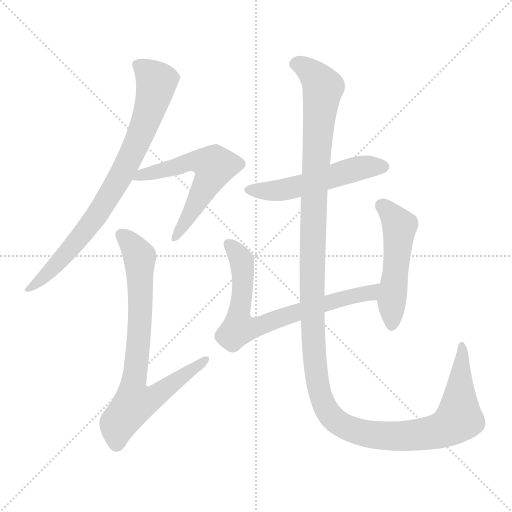
t = 0.00 s
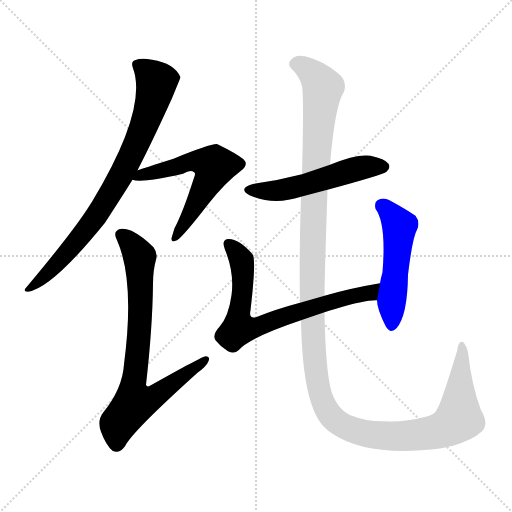
t = 4.69 s
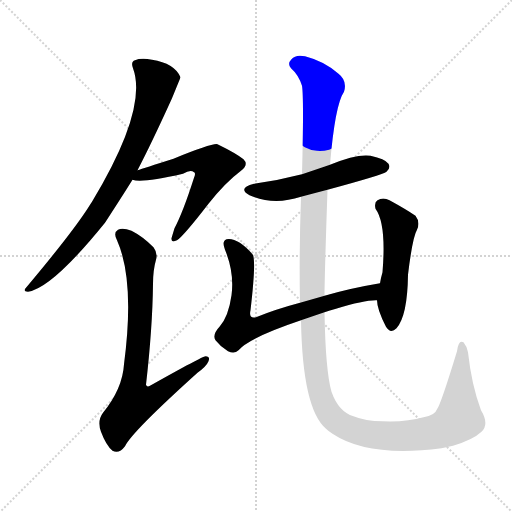
t = 4.91 s
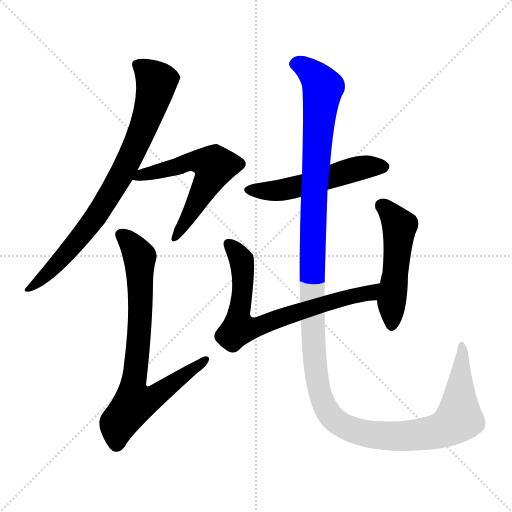
t = 5.12 s
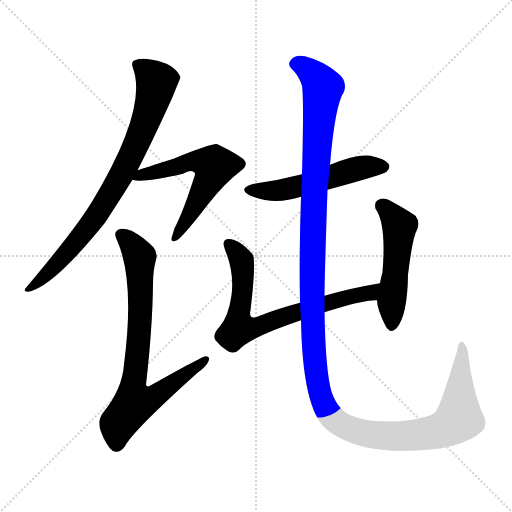
t = 5.34 s
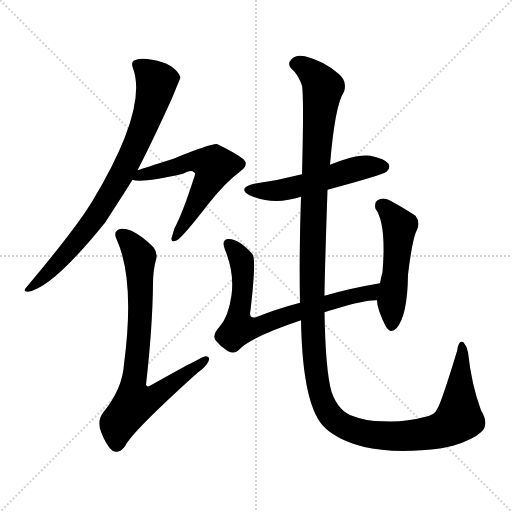
t = 6.09 s

The animated SVG that drew these frames (rendered in a browser with its animation timeline set to each time). Animation: 7 CSS @keyframes rules; one cycle of 6.09 s.

<svg version="1.1" viewBox="0 0 1024 1024" xmlns="http://www.w3.org/2000/svg">
  <g stroke="lightgray" stroke-dasharray="1,1" stroke-width="1" transform="scale(4, 4)">
    <line x1="0" y1="0" x2="256" y2="256"></line>
    <line x1="256" y1="0" x2="0" y2="256"></line>
    <line x1="128" y1="0" x2="128" y2="256"></line>
    <line x1="0" y1="128" x2="256" y2="128"></line>
  </g>
<g transform="scale(1, -1) translate(0, -900)">
   <style type="text/css">
    @keyframes keyframes0 {
      from {
       stroke: blue;
       stroke-dashoffset: 802;
       stroke-width: 128;
       }
       72% {
       animation-timing-function: step-end;
       stroke: blue;
       stroke-dashoffset: 0;
       stroke-width: 128;
       }
       to {
       stroke: black;
       stroke-width: 1024;
       }
       }
       #make-me-a-hanzi-animation-0 {
         animation: keyframes0 0.902669s both;
         animation-delay: 0.000000s;
         animation-timing-function: linear;
       }
    @keyframes keyframes1 {
      from {
       stroke: blue;
       stroke-dashoffset: 582;
       stroke-width: 128;
       }
       65% {
       animation-timing-function: step-end;
       stroke: blue;
       stroke-dashoffset: 0;
       stroke-width: 128;
       }
       to {
       stroke: black;
       stroke-width: 1024;
       }
       }
       #make-me-a-hanzi-animation-1 {
         animation: keyframes1 0.723633s both;
         animation-delay: 0.902669s;
         animation-timing-function: linear;
       }
    @keyframes keyframes2 {
      from {
       stroke: blue;
       stroke-dashoffset: 773;
       stroke-width: 128;
       }
       72% {
       animation-timing-function: step-end;
       stroke: blue;
       stroke-dashoffset: 0;
       stroke-width: 128;
       }
       to {
       stroke: black;
       stroke-width: 1024;
       }
       }
       #make-me-a-hanzi-animation-2 {
         animation: keyframes2 0.879069s both;
         animation-delay: 1.626302s;
         animation-timing-function: linear;
       }
    @keyframes keyframes3 {
      from {
       stroke: blue;
       stroke-dashoffset: 528;
       stroke-width: 128;
       }
       63% {
       animation-timing-function: step-end;
       stroke: blue;
       stroke-dashoffset: 0;
       stroke-width: 128;
       }
       to {
       stroke: black;
       stroke-width: 1024;
       }
       }
       #make-me-a-hanzi-animation-3 {
         animation: keyframes3 0.679688s both;
         animation-delay: 2.505371s;
         animation-timing-function: linear;
       }
    @keyframes keyframes4 {
      from {
       stroke: blue;
       stroke-dashoffset: 724;
       stroke-width: 128;
       }
       70% {
       animation-timing-function: step-end;
       stroke: blue;
       stroke-dashoffset: 0;
       stroke-width: 128;
       }
       to {
       stroke: black;
       stroke-width: 1024;
       }
       }
       #make-me-a-hanzi-animation-4 {
         animation: keyframes4 0.839193s both;
         animation-delay: 3.185059s;
         animation-timing-function: linear;
       }
    @keyframes keyframes5 {
      from {
       stroke: blue;
       stroke-dashoffset: 509;
       stroke-width: 128;
       }
       62% {
       animation-timing-function: step-end;
       stroke: blue;
       stroke-dashoffset: 0;
       stroke-width: 128;
       }
       to {
       stroke: black;
       stroke-width: 1024;
       }
       }
       #make-me-a-hanzi-animation-5 {
         animation: keyframes5 0.664225s both;
         animation-delay: 4.024251s;
         animation-timing-function: linear;
       }
    @keyframes keyframes6 {
      from {
       stroke: blue;
       stroke-dashoffset: 1413;
       stroke-width: 128;
       }
       82% {
       animation-timing-function: step-end;
       stroke: blue;
       stroke-dashoffset: 0;
       stroke-width: 128;
       }
       to {
       stroke: black;
       stroke-width: 1024;
       }
       }
       #make-me-a-hanzi-animation-6 {
         animation: keyframes6 1.399902s both;
         animation-delay: 4.688477s;
         animation-timing-function: linear;
       }
</style>
<path d="M 275.0 559.5 Q 305.0 617.5 344.0 703.5 Q 360.0 742.5 361.0 745.5 Q 349.0 773.5 304.0 780.5 Q 282.0 784.5 270.0 779.5 Q 261.0 776.5 266.0 763.5 Q 296.0 682.5 184.0 496.5 Q 180.0 490.5 175.0 482.5 Q 141.0 430.5 52.0 324.5 Q 45.0 317.5 56.0 316.5 Q 104.0 323.5 210.0 454.5 Q 247.0 511.5 265.0 540.5 L 275.0 559.5 Z" fill="lightgray"></path> 
<path d="M 265.0 540.5 Q 283.0 533.5 366.0 552.5 Q 381.0 561.5 388.0 555.5 Q 392.0 554.5 388.0 544.5 Q 366.0 475.5 349.0 443.5 Q 345.0 430.5 343.0 423.5 Q 342.0 413.5 354.0 419.5 Q 366.0 426.5 417.0 492.5 Q 450.0 534.5 482.0 558.5 Q 498.0 570.5 487.0 581.5 Q 472.0 593.5 435.0 611.5 Q 426.0 614.5 347.0 582.5 Q 287.0 563.5 275.0 559.5 C 246.0 550.5 235.0 545.5 265.0 540.5 Z" fill="lightgray"></path> 
<path d="M 312.0 380.5 Q 316.0 393.5 307.0 405.5 Q 285.0 427.5 263.0 438.5 Q 245.0 445.5 236.0 440.5 Q 226.0 434.5 234.0 419.5 Q 270.0 338.5 248.0 171.5 Q 245.0 122.5 206.0 74.5 Q 194.0 58.5 202.0 36.5 Q 212.0 9.5 225.0 -1.5 Q 238.0 -8.5 250.0 7.5 Q 263.0 35.5 395.0 154.5 Q 413.0 167.5 417.0 177.5 Q 421.0 187.5 411.0 187.5 Q 405.0 187.5 300.0 128.5 Q 294.0 124.5 292.0 130.5 Q 305.0 244.5 306.0 332.5 Q 306.0 359.5 312.0 380.5 Z" fill="lightgray"></path> 
<path d="M 655.0 520.5 Q 766.0 550.5 773.0 556.5 Q 782.0 563.5 777.0 572.5 Q 770.0 582.5 741.0 588.5 Q 713.0 592.5 660.0 570.5 L 604.0 551.5 Q 558.0 539.5 508.0 532.5 Q 474.0 523.5 499.0 509.5 Q 547.0 488.5 602.0 506.5 L 655.0 520.5 Z" fill="lightgray"></path> 
<path d="M 649.0 275.5 Q 659.0 279.5 672.0 282.5 Q 730.0 300.5 754.0 299.5 C 784.0 301.5 790.0 338.5 760.0 333.5 Q 700.0 323.5 649.0 308.5 L 600.0 294.5 Q 551.0 281.5 512.0 265.5 Q 497.0 261.5 501.0 279.5 Q 513.0 381.5 505.0 391.5 Q 475.0 425.5 453.0 421.5 Q 443.0 417.5 450.0 400.5 Q 469.0 354.5 463.0 309.5 Q 457.0 266.5 439.0 246.5 Q 424.0 230.5 431.0 219.5 Q 441.0 206.5 456.0 197.5 Q 469.0 191.5 477.0 199.5 Q 498.0 224.5 602.0 259.5 L 649.0 275.5 Z" fill="lightgray"></path> 
<path d="M 754.0 299.5 Q 754.0 281.5 772.0 246.5 Q 781.0 231.5 793.0 243.5 Q 815.0 268.5 816.0 350.5 Q 825.0 425.5 834.0 440.5 Q 841.0 455.5 831.0 468.5 Q 812.0 481.5 779.0 499.5 Q 766.0 506.5 755.0 499.5 Q 748.0 495.5 751.0 482.5 Q 773.0 452.5 765.0 355.5 Q 762.0 345.5 760.0 333.5 L 754.0 299.5 Z" fill="lightgray"></path> 
<path d="M 963.0 36.5 Q 979.0 51.5 962.0 79.5 Q 943.0 130.5 936.0 195.5 Q 935.0 205.5 927.0 215.5 Q 917.0 221.5 914.0 197.5 Q 881.0 89.5 874.0 81.5 Q 870.0 69.5 847.0 65.5 Q 813.0 55.5 765.0 57.5 Q 731.0 57.5 707.0 67.5 Q 677.0 76.5 663.0 116.5 Q 651.0 158.5 649.0 275.5 L 649.0 308.5 Q 649.0 342.5 655.0 520.5 L 660.0 570.5 Q 670.0 690.5 688.0 716.5 Q 695.0 738.5 677.0 752.5 Q 649.0 777.5 610.0 787.5 Q 591.0 791.5 583.0 781.5 Q 574.0 772.5 582.0 763.5 Q 597.0 750.5 604.0 728.5 Q 608.0 703.5 604.0 551.5 L 602.0 506.5 Q 598.0 392.5 600.0 294.5 L 602.0 259.5 Q 605.0 82.5 652.0 42.5 Q 656.0 38.5 665.0 32.5 Q 737.0 -15.5 883.0 3.5 Q 895.0 6.5 906.0 8.5 Q 946.0 20.5 963.0 36.5 Z" fill="lightgray"></path> 
      <clipPath id="make-me-a-hanzi-clip-0">
      <path d="M 275.0 559.5 Q 305.0 617.5 344.0 703.5 Q 360.0 742.5 361.0 745.5 Q 349.0 773.5 304.0 780.5 Q 282.0 784.5 270.0 779.5 Q 261.0 776.5 266.0 763.5 Q 296.0 682.5 184.0 496.5 Q 180.0 490.5 175.0 482.5 Q 141.0 430.5 52.0 324.5 Q 45.0 317.5 56.0 316.5 Q 104.0 323.5 210.0 454.5 Q 247.0 511.5 265.0 540.5 L 275.0 559.5 Z" fill="lightgray"></path>
      </clipPath>
      <path clip-path="url(#make-me-a-hanzi-clip-0)" d="M 274.0 770.5 L 313.0 736.5 L 298.0 675.5 L 268.0 601.5 L 185.0 456.5 L 108.0 366.5 L 59.0 322.5 " fill="none" id="make-me-a-hanzi-animation-0" stroke-dasharray="674 1348" stroke-linecap="round"></path>

      <clipPath id="make-me-a-hanzi-clip-1">
      <path d="M 265.0 540.5 Q 283.0 533.5 366.0 552.5 Q 381.0 561.5 388.0 555.5 Q 392.0 554.5 388.0 544.5 Q 366.0 475.5 349.0 443.5 Q 345.0 430.5 343.0 423.5 Q 342.0 413.5 354.0 419.5 Q 366.0 426.5 417.0 492.5 Q 450.0 534.5 482.0 558.5 Q 498.0 570.5 487.0 581.5 Q 472.0 593.5 435.0 611.5 Q 426.0 614.5 347.0 582.5 Q 287.0 563.5 275.0 559.5 C 246.0 550.5 235.0 545.5 265.0 540.5 Z" fill="lightgray"></path>
      </clipPath>
      <path clip-path="url(#make-me-a-hanzi-clip-1)" d="M 269.0 544.5 L 389.0 577.5 L 427.0 569.5 L 413.0 530.5 L 350.0 426.5 " fill="none" id="make-me-a-hanzi-animation-1" stroke-dasharray="454 908" stroke-linecap="round"></path>

      <clipPath id="make-me-a-hanzi-clip-2">
      <path d="M 312.0 380.5 Q 316.0 393.5 307.0 405.5 Q 285.0 427.5 263.0 438.5 Q 245.0 445.5 236.0 440.5 Q 226.0 434.5 234.0 419.5 Q 270.0 338.5 248.0 171.5 Q 245.0 122.5 206.0 74.5 Q 194.0 58.5 202.0 36.5 Q 212.0 9.5 225.0 -1.5 Q 238.0 -8.5 250.0 7.5 Q 263.0 35.5 395.0 154.5 Q 413.0 167.5 417.0 177.5 Q 421.0 187.5 411.0 187.5 Q 405.0 187.5 300.0 128.5 Q 294.0 124.5 292.0 130.5 Q 305.0 244.5 306.0 332.5 Q 306.0 359.5 312.0 380.5 Z" fill="lightgray"></path>
      </clipPath>
      <path clip-path="url(#make-me-a-hanzi-clip-2)" d="M 244.0 429.5 L 266.0 408.5 L 280.0 382.5 L 281.0 269.5 L 265.0 128.5 L 269.0 94.5 L 300.0 101.5 L 411.0 180.5 " fill="none" id="make-me-a-hanzi-animation-2" stroke-dasharray="645 1290" stroke-linecap="round"></path>

      <clipPath id="make-me-a-hanzi-clip-3">
      <path d="M 655.0 520.5 Q 766.0 550.5 773.0 556.5 Q 782.0 563.5 777.0 572.5 Q 770.0 582.5 741.0 588.5 Q 713.0 592.5 660.0 570.5 L 604.0 551.5 Q 558.0 539.5 508.0 532.5 Q 474.0 523.5 499.0 509.5 Q 547.0 488.5 602.0 506.5 L 655.0 520.5 Z" fill="lightgray"></path>
      </clipPath>
      <path clip-path="url(#make-me-a-hanzi-clip-3)" d="M 501.0 521.5 L 561.0 519.5 L 717.0 563.5 L 767.0 566.5 " fill="none" id="make-me-a-hanzi-animation-3" stroke-dasharray="400 800" stroke-linecap="round"></path>

      <clipPath id="make-me-a-hanzi-clip-4">
      <path d="M 649.0 275.5 Q 659.0 279.5 672.0 282.5 Q 730.0 300.5 754.0 299.5 C 784.0 301.5 790.0 338.5 760.0 333.5 Q 700.0 323.5 649.0 308.5 L 600.0 294.5 Q 551.0 281.5 512.0 265.5 Q 497.0 261.5 501.0 279.5 Q 513.0 381.5 505.0 391.5 Q 475.0 425.5 453.0 421.5 Q 443.0 417.5 450.0 400.5 Q 469.0 354.5 463.0 309.5 Q 457.0 266.5 439.0 246.5 Q 424.0 230.5 431.0 219.5 Q 441.0 206.5 456.0 197.5 Q 469.0 191.5 477.0 199.5 Q 498.0 224.5 602.0 259.5 L 649.0 275.5 Z" fill="lightgray"></path>
      </clipPath>
      <path clip-path="url(#make-me-a-hanzi-clip-4)" d="M 458.0 411.5 L 484.0 374.5 L 485.0 316.5 L 477.0 245.5 L 511.0 244.5 L 647.0 292.5 L 738.0 313.5 L 753.0 328.5 " fill="none" id="make-me-a-hanzi-animation-4" stroke-dasharray="596 1192" stroke-linecap="round"></path>

      <clipPath id="make-me-a-hanzi-clip-5">
      <path d="M 754.0 299.5 Q 754.0 281.5 772.0 246.5 Q 781.0 231.5 793.0 243.5 Q 815.0 268.5 816.0 350.5 Q 825.0 425.5 834.0 440.5 Q 841.0 455.5 831.0 468.5 Q 812.0 481.5 779.0 499.5 Q 766.0 506.5 755.0 499.5 Q 748.0 495.5 751.0 482.5 Q 773.0 452.5 765.0 355.5 Q 762.0 345.5 760.0 333.5 L 754.0 299.5 Z" fill="lightgray"></path>
      </clipPath>
      <path clip-path="url(#make-me-a-hanzi-clip-5)" d="M 764.0 488.5 L 799.0 447.5 L 783.0 249.5 " fill="none" id="make-me-a-hanzi-animation-5" stroke-dasharray="381 762" stroke-linecap="round"></path>

      <clipPath id="make-me-a-hanzi-clip-6">
      <path d="M 963.0 36.5 Q 979.0 51.5 962.0 79.5 Q 943.0 130.5 936.0 195.5 Q 935.0 205.5 927.0 215.5 Q 917.0 221.5 914.0 197.5 Q 881.0 89.5 874.0 81.5 Q 870.0 69.5 847.0 65.5 Q 813.0 55.5 765.0 57.5 Q 731.0 57.5 707.0 67.5 Q 677.0 76.5 663.0 116.5 Q 651.0 158.5 649.0 275.5 L 649.0 308.5 Q 649.0 342.5 655.0 520.5 L 660.0 570.5 Q 670.0 690.5 688.0 716.5 Q 695.0 738.5 677.0 752.5 Q 649.0 777.5 610.0 787.5 Q 591.0 791.5 583.0 781.5 Q 574.0 772.5 582.0 763.5 Q 597.0 750.5 604.0 728.5 Q 608.0 703.5 604.0 551.5 L 602.0 506.5 Q 598.0 392.5 600.0 294.5 L 602.0 259.5 Q 605.0 82.5 652.0 42.5 Q 656.0 38.5 665.0 32.5 Q 737.0 -15.5 883.0 3.5 Q 895.0 6.5 906.0 8.5 Q 946.0 20.5 963.0 36.5 Z" fill="lightgray"></path>
      </clipPath>
      <path clip-path="url(#make-me-a-hanzi-clip-6)" d="M 590.0 772.5 L 622.0 755.5 L 646.0 725.5 L 630.0 563.5 L 624.0 290.5 L 633.0 145.5 L 639.0 114.5 L 657.0 73.5 L 693.0 45.5 L 752.0 29.5 L 814.0 27.5 L 893.0 44.5 L 918.0 62.5 L 924.0 206.5 " fill="none" id="make-me-a-hanzi-animation-6" stroke-dasharray="1285 2570" stroke-linecap="round"></path>

</g>
</svg>
